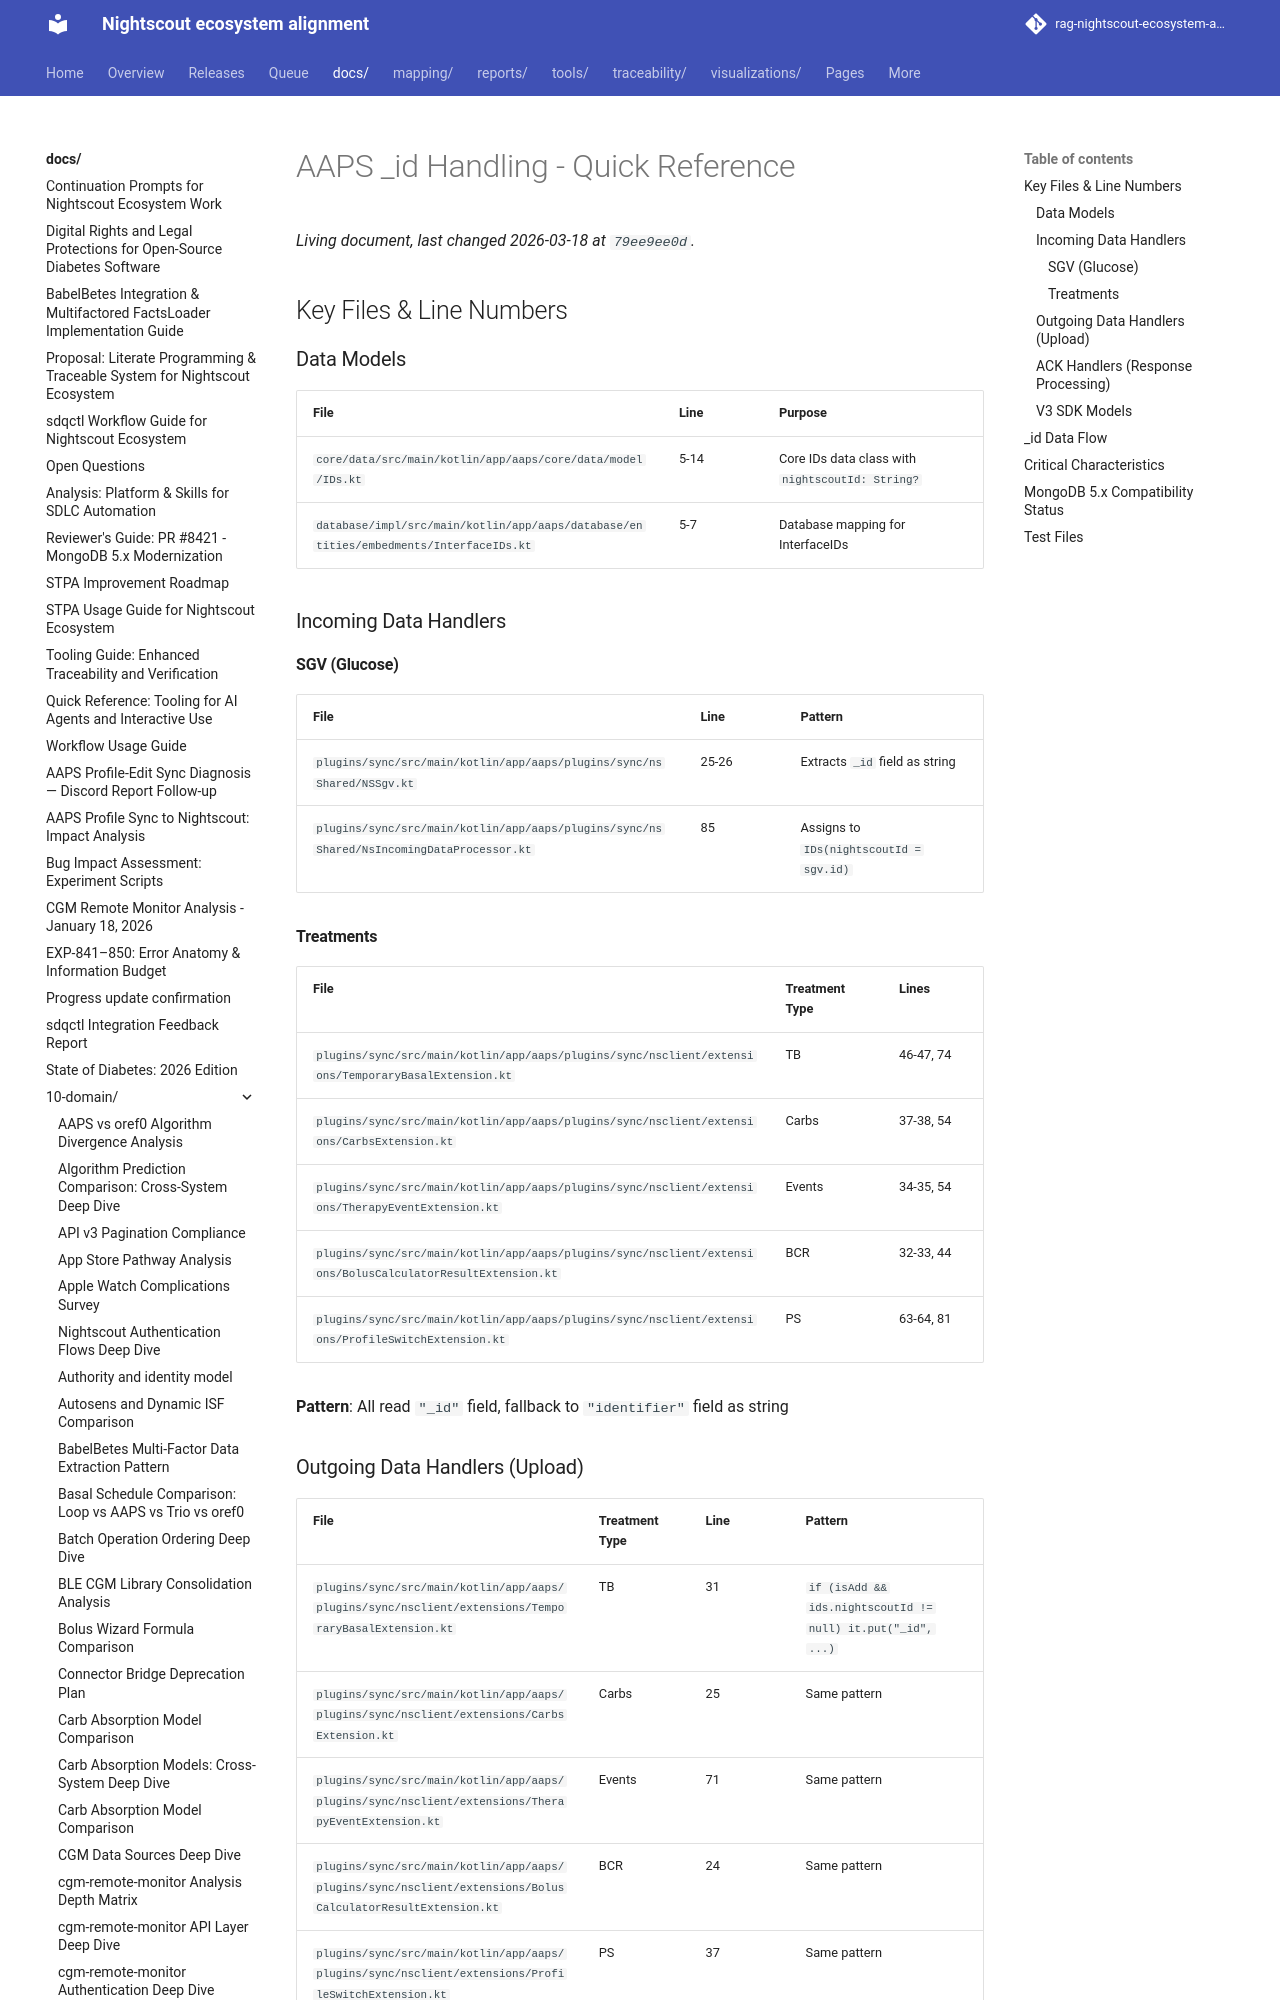

repository: bewest/rag-nightscout-ecosystem-alignment · page: docs/10-domain/client-id-analysis/AAPS_ID_QUICK_REFERENCE.html · generator: mkdocs

# AAPS _id Handling - Quick Reference

## Key Files & Line Numbers

### Data Models
| File | Line | Purpose |
|------|------|---------|
| `core/data/src/main/kotlin/app/aaps/core/data/model/IDs.kt` | 5-14 | Core IDs data class with `nightscoutId: String?` |
| `database/impl/src/main/kotlin/app/aaps/database/entities/embedments/InterfaceIDs.kt` | 5-7 | Database mapping for InterfaceIDs |

### Incoming Data Handlers

#### SGV (Glucose)
| File | Line | Pattern |
|------|------|---------|
| `plugins/sync/src/main/kotlin/app/aaps/plugins/sync/nsShared/NSSgv.kt` | 25-26 | Extracts `_id` field as string |
| `plugins/sync/src/main/kotlin/app/aaps/plugins/sync/nsShared/NsIncomingDataProcessor.kt` | 85 | Assigns to `IDs(nightscoutId = sgv.id)` |

#### Treatments
| File | Treatment Type | Lines |
|------|---|---|
| `plugins/sync/src/main/kotlin/app/aaps/plugins/sync/nsclient/extensions/TemporaryBasalExtension.kt` | TB | 46-47, 74 |
| `plugins/sync/src/main/kotlin/app/aaps/plugins/sync/nsclient/extensions/CarbsExtension.kt` | Carbs | 37-38, 54 |
| `plugins/sync/src/main/kotlin/app/aaps/plugins/sync/nsclient/extensions/TherapyEventExtension.kt` | Events | 34-35, 54 |
| `plugins/sync/src/main/kotlin/app/aaps/plugins/sync/nsclient/extensions/BolusCalculatorResultExtension.kt` | BCR | 32-33, 44 |
| `plugins/sync/src/main/kotlin/app/aaps/plugins/sync/nsclient/extensions/ProfileSwitchExtension.kt` | PS | 63-64, 81 |

**Pattern**: All read `"_id"` field, fallback to `"identifier"` field as string
